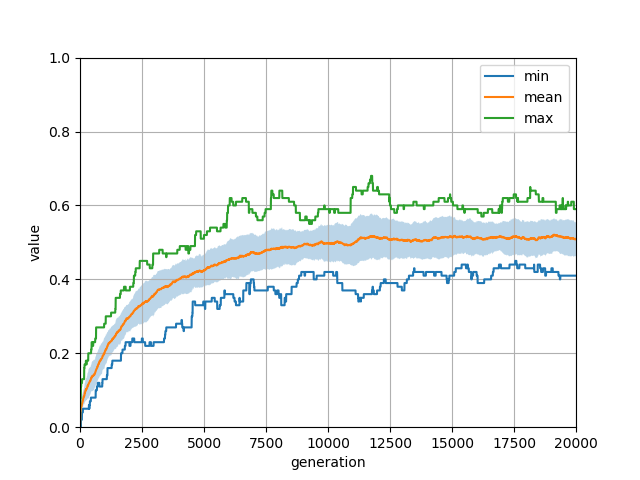

The data file committed next to this chart (first rows):
selection; crossover; mutation; insertion; crossover_proba; mutation_proba
randomSelection; randomCross; bitFlip; bestOfAFourth; 50; 50
generation; min; mean; max; stddev; 6736127; 5752849; 3078582; 2294017; 4002010; 5623518; 1663723; 3734168; 2321195; 5182856; 4163942; 9788520; 9976031; 331173; 4657512; 4251362; 4758679; 9622590; 8271010
0; 0.0; 0.0; 0.0; 0.0; 0.0; 0.0; 0.0; 0.0; 0.0; 0.0; 0.0; 0.0; 0.0; 0.0; 0.0; 0.0; 0.0; 0.0; 0.0; 0.0; 0.0; 0.0; 0.0
5; 0.0; 0.01633; 0.06; 0.01378; 0.01; 0.01; 0.02; 0.01; 0.01; 0.03; 0.01; 0.01; 0.0; 0.03; 0.02; 0.01; 0.01; 0.01; 0.06; 0.02; 0.02; 0.0; 0.02
10; 0.0; 0.02833; 0.06; 0.01593; 0.05; 0.03; 0.03; 0.02; 0.01; 0.04; 0.01; 0.05; 0.0; 0.03; 0.03; 0.02; 0.03; 0.01; 0.06; 0.03; 0.03; 0.01; 0.04
15; 0.01; 0.03733; 0.07; 0.01692; 0.07; 0.07; 0.03; 0.03; 0.03; 0.04; 0.02; 0.06; 0.01; 0.03; 0.05; 0.03; 0.04; 0.02; 0.06; 0.06; 0.04; 0.01; 0.04
20; 0.02; 0.044; 0.08; 0.01855; 0.08; 0.07; 0.03; 0.04; 0.03; 0.04; 0.02; 0.06; 0.02; 0.03; 0.05; 0.03; 0.04; 0.02; 0.08; 0.06; 0.04; 0.02; 0.07
25; 0.0; 0.04567; 0.08; 0.01764; 0.07; 0.07; 0.04; 0.04; 0.03; 0.05; 0.0; 0.06; 0.03; 0.03; 0.04; 0.03; 0.04; 0.03; 0.07; 0.06; 0.04; 0.02; 0.07
30; 0.02; 0.04767; 0.08; 0.01707; 0.08; 0.07; 0.04; 0.04; 0.03; 0.05; 0.02; 0.06; 0.03; 0.03; 0.04; 0.04; 0.04; 0.05; 0.08; 0.03; 0.06; 0.02; 0.07
35; 0.02; 0.05133; 0.11; 0.0191; 0.08; 0.07; 0.04; 0.04; 0.05; 0.06; 0.02; 0.06; 0.03; 0.03; 0.04; 0.04; 0.04; 0.06; 0.08; 0.03; 0.06; 0.02; 0.07
40; 0.02; 0.05367; 0.11; 0.01816; 0.08; 0.08; 0.04; 0.04; 0.05; 0.06; 0.02; 0.06; 0.04; 0.03; 0.05; 0.04; 0.06; 0.06; 0.08; 0.03; 0.06; 0.04; 0.07
45; 0.02; 0.05433; 0.11; 0.0182; 0.08; 0.08; 0.04; 0.04; 0.06; 0.06; 0.02; 0.06; 0.04; 0.03; 0.05; 0.04; 0.06; 0.06; 0.08; 0.03; 0.06; 0.04; 0.07
50; 0.02; 0.05667; 0.12; 0.02181; 0.08; 0.08; 0.04; 0.04; 0.06; 0.08; 0.02; 0.06; 0.04; 0.03; 0.05; 0.04; 0.06; 0.06; 0.12; 0.05; 0.06; 0.04; 0.07
55; 0.02; 0.05667; 0.12; 0.02241; 0.08; 0.08; 0.04; 0.05; 0.05; 0.08; 0.02; 0.06; 0.04; 0.04; 0.05; 0.04; 0.06; 0.06; 0.12; 0.05; 0.06; 0.02; 0.08
60; 0.02; 0.05633; 0.12; 0.02243; 0.04; 0.08; 0.04; 0.05; 0.05; 0.08; 0.02; 0.06; 0.04; 0.04; 0.05; 0.04; 0.07; 0.06; 0.12; 0.05; 0.06; 0.02; 0.08
65; 0.02; 0.05767; 0.12; 0.02246; 0.04; 0.08; 0.04; 0.05; 0.05; 0.08; 0.02; 0.06; 0.04; 0.05; 0.05; 0.04; 0.06; 0.06; 0.12; 0.05; 0.06; 0.02; 0.09
70; 0.02; 0.05967; 0.12; 0.02316; 0.05; 0.08; 0.04; 0.05; 0.05; 0.08; 0.02; 0.08; 0.04; 0.06; 0.05; 0.04; 0.06; 0.06; 0.12; 0.05; 0.06; 0.02; 0.09
75; 0.02; 0.06133; 0.12; 0.02187; 0.05; 0.08; 0.04; 0.05; 0.05; 0.08; 0.06; 0.08; 0.04; 0.06; 0.05; 0.04; 0.06; 0.06; 0.12; 0.05; 0.06; 0.02; 0.09
80; 0.04; 0.063; 0.12; 0.01952; 0.05; 0.08; 0.05; 0.05; 0.05; 0.08; 0.06; 0.08; 0.04; 0.06; 0.05; 0.04; 0.06; 0.06; 0.12; 0.05; 0.06; 0.04; 0.09
85; 0.04; 0.06533; 0.13; 0.02109; 0.07; 0.08; 0.05; 0.05; 0.05; 0.08; 0.04; 0.08; 0.04; 0.06; 0.05; 0.04; 0.06; 0.06; 0.12; 0.05; 0.06; 0.05; 0.09
90; 0.04; 0.06667; 0.13; 0.02196; 0.07; 0.09; 0.05; 0.05; 0.05; 0.08; 0.04; 0.08; 0.04; 0.06; 0.05; 0.04; 0.06; 0.06; 0.12; 0.05; 0.06; 0.05; 0.09
95; 0.04; 0.06767; 0.13; 0.0214; 0.07; 0.09; 0.05; 0.05; 0.05; 0.08; 0.04; 0.08; 0.05; 0.06; 0.05; 0.04; 0.06; 0.06; 0.12; 0.05; 0.06; 0.05; 0.09
100; 0.04; 0.06833; 0.13; 0.02146; 0.07; 0.09; 0.05; 0.05; 0.05; 0.08; 0.04; 0.08; 0.05; 0.08; 0.05; 0.04; 0.06; 0.06; 0.12; 0.05; 0.06; 0.05; 0.09
105; 0.04; 0.069; 0.13; 0.0215; 0.07; 0.09; 0.05; 0.05; 0.05; 0.08; 0.04; 0.08; 0.05; 0.08; 0.05; 0.04; 0.06; 0.06; 0.12; 0.05; 0.06; 0.05; 0.09
110; 0.04; 0.07067; 0.13; 0.02081; 0.07; 0.09; 0.05; 0.05; 0.05; 0.09; 0.05; 0.08; 0.05; 0.08; 0.05; 0.04; 0.06; 0.07; 0.12; 0.05; 0.06; 0.06; 0.09
115; 0.04; 0.07333; 0.13; 0.02119; 0.07; 0.09; 0.05; 0.05; 0.05; 0.09; 0.06; 0.08; 0.05; 0.08; 0.05; 0.04; 0.06; 0.09; 0.12; 0.05; 0.06; 0.09; 0.09
120; 0.05; 0.07533; 0.13; 0.01979; 0.07; 0.09; 0.05; 0.05; 0.06; 0.09; 0.06; 0.08; 0.06; 0.08; 0.05; 0.05; 0.07; 0.09; 0.12; 0.05; 0.06; 0.09; 0.09
125; 0.05; 0.07633; 0.13; 0.02168; 0.08; 0.12; 0.05; 0.05; 0.06; 0.09; 0.06; 0.08; 0.06; 0.08; 0.05; 0.05; 0.06; 0.09; 0.12; 0.05; 0.06; 0.09; 0.09
130; 0.05; 0.07733; 0.13; 0.02128; 0.09; 0.12; 0.07; 0.05; 0.06; 0.09; 0.06; 0.08; 0.06; 0.08; 0.05; 0.05; 0.06; 0.09; 0.12; 0.05; 0.06; 0.09; 0.09
135; 0.05; 0.07933; 0.13; 0.02081; 0.09; 0.12; 0.07; 0.05; 0.06; 0.09; 0.06; 0.08; 0.06; 0.08; 0.05; 0.07; 0.09; 0.09; 0.12; 0.05; 0.06; 0.09; 0.1
140; 0.05; 0.08067; 0.13; 0.02081; 0.09; 0.12; 0.07; 0.06; 0.06; 0.09; 0.06; 0.08; 0.06; 0.09; 0.05; 0.07; 0.09; 0.09; 0.12; 0.05; 0.06; 0.09; 0.1
145; 0.05; 0.08267; 0.13; 0.01965; 0.09; 0.12; 0.07; 0.09; 0.06; 0.09; 0.06; 0.08; 0.06; 0.09; 0.07; 0.08; 0.09; 0.09; 0.12; 0.05; 0.06; 0.09; 0.1
150; 0.05; 0.083; 0.13; 0.02116; 0.09; 0.12; 0.07; 0.09; 0.06; 0.09; 0.06; 0.09; 0.06; 0.09; 0.07; 0.07; 0.09; 0.09; 0.12; 0.05; 0.06; 0.09; 0.1
155; 0.05; 0.083; 0.13; 0.02116; 0.09; 0.12; 0.07; 0.09; 0.06; 0.09; 0.06; 0.09; 0.06; 0.09; 0.07; 0.07; 0.09; 0.09; 0.12; 0.05; 0.06; 0.09; 0.1
160; 0.05; 0.083; 0.13; 0.02116; 0.09; 0.12; 0.07; 0.09; 0.06; 0.09; 0.06; 0.09; 0.06; 0.09; 0.07; 0.07; 0.09; 0.09; 0.12; 0.05; 0.06; 0.09; 0.1
165; 0.05; 0.08333; 0.13; 0.02087; 0.09; 0.12; 0.07; 0.09; 0.06; 0.09; 0.06; 0.09; 0.06; 0.09; 0.07; 0.07; 0.09; 0.09; 0.12; 0.05; 0.07; 0.09; 0.1
170; 0.05; 0.08533; 0.16; 0.02405; 0.09; 0.12; 0.07; 0.09; 0.06; 0.09; 0.06; 0.09; 0.06; 0.11; 0.07; 0.07; 0.09; 0.09; 0.12; 0.05; 0.07; 0.09; 0.1
175; 0.05; 0.08567; 0.16; 0.02418; 0.09; 0.12; 0.07; 0.09; 0.06; 0.09; 0.06; 0.1; 0.06; 0.11; 0.07; 0.07; 0.09; 0.09; 0.12; 0.05; 0.07; 0.09; 0.1
180; 0.05; 0.08667; 0.16; 0.02343; 0.09; 0.12; 0.07; 0.09; 0.06; 0.09; 0.06; 0.1; 0.08; 0.11; 0.07; 0.07; 0.09; 0.09; 0.12; 0.05; 0.07; 0.09; 0.1
185; 0.05; 0.092; 0.17; 0.02613; 0.09; 0.12; 0.07; 0.09; 0.08; 0.09; 0.06; 0.1; 0.08; 0.11; 0.08; 0.07; 0.1; 0.09; 0.15; 0.06; 0.07; 0.09; 0.1
190; 0.05; 0.093; 0.17; 0.0261; 0.09; 0.12; 0.07; 0.09; 0.08; 0.09; 0.07; 0.1; 0.08; 0.12; 0.08; 0.07; 0.1; 0.1; 0.15; 0.06; 0.07; 0.09; 0.1
195; 0.05; 0.093; 0.17; 0.0261; 0.09; 0.12; 0.07; 0.09; 0.08; 0.09; 0.07; 0.1; 0.08; 0.12; 0.08; 0.07; 0.1; 0.1; 0.15; 0.06; 0.07; 0.09; 0.1
200; 0.05; 0.09333; 0.17; 0.02494; 0.09; 0.12; 0.07; 0.09; 0.08; 0.09; 0.07; 0.1; 0.08; 0.12; 0.08; 0.07; 0.1; 0.1; 0.15; 0.06; 0.07; 0.09; 0.1
205; 0.05; 0.095; 0.17; 0.0254; 0.09; 0.12; 0.07; 0.09; 0.08; 0.09; 0.07; 0.11; 0.08; 0.12; 0.08; 0.07; 0.12; 0.1; 0.15; 0.06; 0.07; 0.09; 0.1
210; 0.05; 0.09733; 0.17; 0.02719; 0.09; 0.12; 0.07; 0.09; 0.08; 0.09; 0.07; 0.11; 0.08; 0.12; 0.08; 0.07; 0.12; 0.1; 0.15; 0.06; 0.07; 0.09; 0.1
215; 0.05; 0.09733; 0.17; 0.02719; 0.09; 0.12; 0.07; 0.09; 0.08; 0.09; 0.07; 0.11; 0.08; 0.12; 0.08; 0.07; 0.12; 0.1; 0.15; 0.06; 0.07; 0.09; 0.1
220; 0.05; 0.099; 0.17; 0.0297; 0.09; 0.15; 0.07; 0.09; 0.08; 0.09; 0.07; 0.11; 0.08; 0.12; 0.08; 0.07; 0.12; 0.1; 0.15; 0.06; 0.07; 0.09; 0.1
225; 0.05; 0.099; 0.17; 0.0297; 0.09; 0.15; 0.07; 0.09; 0.08; 0.09; 0.07; 0.11; 0.08; 0.12; 0.08; 0.07; 0.12; 0.1; 0.15; 0.06; 0.07; 0.09; 0.1
230; 0.05; 0.1003; 0.17; 0.02927; 0.11; 0.15; 0.07; 0.09; 0.08; 0.09; 0.09; 0.11; 0.08; 0.12; 0.08; 0.07; 0.12; 0.1; 0.15; 0.06; 0.07; 0.09; 0.1
235; 0.05; 0.101; 0.17; 0.02879; 0.11; 0.15; 0.07; 0.09; 0.08; 0.09; 0.09; 0.11; 0.08; 0.12; 0.08; 0.07; 0.12; 0.1; 0.15; 0.06; 0.07; 0.09; 0.1
240; 0.05; 0.1027; 0.18; 0.03076; 0.11; 0.15; 0.07; 0.09; 0.08; 0.09; 0.09; 0.11; 0.08; 0.12; 0.08; 0.07; 0.12; 0.13; 0.15; 0.06; 0.07; 0.09; 0.1
245; 0.05; 0.102; 0.17; 0.02926; 0.11; 0.15; 0.07; 0.09; 0.08; 0.09; 0.09; 0.11; 0.08; 0.12; 0.08; 0.07; 0.12; 0.13; 0.15; 0.06; 0.07; 0.09; 0.1
250; 0.05; 0.1027; 0.17; 0.02977; 0.11; 0.15; 0.07; 0.09; 0.09; 0.09; 0.09; 0.11; 0.08; 0.12; 0.08; 0.07; 0.12; 0.13; 0.15; 0.06; 0.07; 0.09; 0.1
255; 0.05; 0.103; 0.17; 0.02991; 0.12; 0.15; 0.07; 0.09; 0.09; 0.09; 0.09; 0.11; 0.08; 0.12; 0.08; 0.07; 0.12; 0.13; 0.15; 0.06; 0.07; 0.09; 0.1
260; 0.05; 0.103; 0.17; 0.02991; 0.12; 0.15; 0.07; 0.09; 0.09; 0.09; 0.09; 0.11; 0.08; 0.12; 0.08; 0.07; 0.12; 0.13; 0.15; 0.06; 0.07; 0.09; 0.1
265; 0.05; 0.1033; 0.17; 0.02993; 0.11; 0.15; 0.07; 0.09; 0.09; 0.09; 0.09; 0.11; 0.08; 0.12; 0.08; 0.07; 0.12; 0.13; 0.15; 0.06; 0.07; 0.09; 0.1
270; 0.05; 0.1033; 0.17; 0.02993; 0.11; 0.15; 0.07; 0.09; 0.09; 0.09; 0.09; 0.11; 0.08; 0.12; 0.08; 0.07; 0.12; 0.13; 0.15; 0.06; 0.07; 0.09; 0.1
275; 0.05; 0.105; 0.18; 0.03243; 0.11; 0.18; 0.07; 0.09; 0.09; 0.09; 0.09; 0.11; 0.08; 0.12; 0.08; 0.07; 0.13; 0.14; 0.15; 0.06; 0.07; 0.09; 0.1
280; 0.05; 0.106; 0.18; 0.032; 0.11; 0.18; 0.07; 0.09; 0.09; 0.09; 0.09; 0.11; 0.08; 0.12; 0.08; 0.08; 0.13; 0.14; 0.15; 0.06; 0.07; 0.09; 0.1
285; 0.05; 0.1067; 0.18; 0.03166; 0.11; 0.18; 0.07; 0.09; 0.09; 0.09; 0.09; 0.11; 0.08; 0.12; 0.08; 0.08; 0.13; 0.14; 0.15; 0.06; 0.08; 0.09; 0.1
... 3,943 more rows
